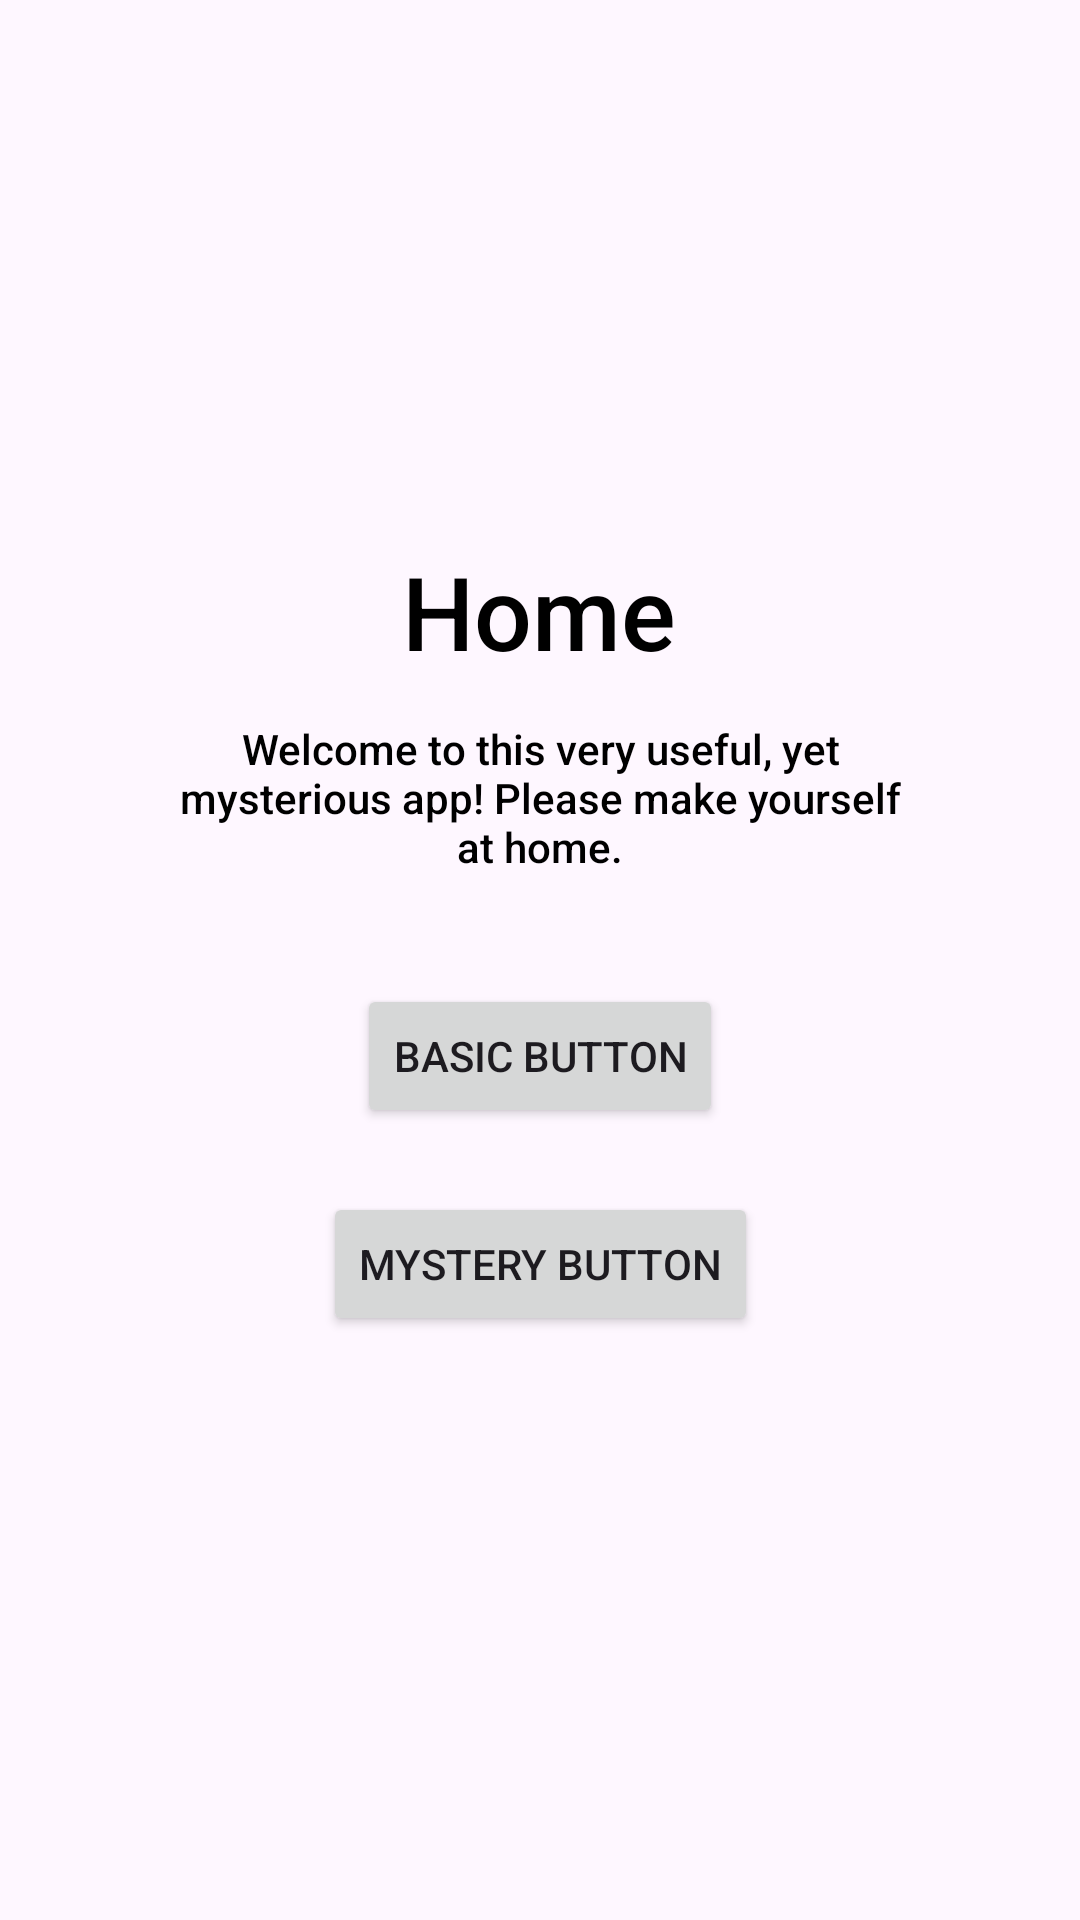

Android layout source for this screen:
<!-- AndroidManifest.xml: application theme Theme.LisApp -->
<!-- res/layout/activity_main.xml -->
<?xml version="1.0" encoding="utf-8"?>
<androidx.constraintlayout.widget.ConstraintLayout xmlns:android="http://schemas.android.com/apk/res/android"
    xmlns:app="http://schemas.android.com/apk/res-auto"
    xmlns:tools="http://schemas.android.com/tools"
    android:layout_width="match_parent"
    android:layout_height="match_parent"
    tools:context=".MainActivity">

    <Button
        android:id="@+id/button1"
        android:layout_width="wrap_content"
        android:layout_height="wrap_content"
        android:onClick="accelerometer"
        android:text="Basic Button"
        app:layout_constraintBottom_toBottomOf="parent"
        app:layout_constraintEnd_toEndOf="parent"
        app:layout_constraintStart_toStartOf="parent"
        app:layout_constraintTop_toBottomOf="@+id/textView3"
        app:layout_constraintVertical_bias="0.123" />

    <Button
        android:id="@+id/button2"
        android:layout_width="wrap_content"
        android:layout_height="wrap_content"
        android:onClick="mysteryActivity"
        android:text="Mystery Button"
        app:layout_constraintBottom_toBottomOf="parent"
        app:layout_constraintEnd_toEndOf="parent"
        app:layout_constraintStart_toStartOf="parent"
        app:layout_constraintTop_toBottomOf="@+id/button1"
        app:layout_constraintVertical_bias="0.098" />

    <TextView
        android:id="@+id/textView"
        android:layout_width="128dp"
        android:layout_height="43dp"
        android:fontFamily="sans-serif-medium"
        android:text="Home"
        android:textAlignment="center"
        android:textAppearance="@style/TextAppearance.AppCompat.Display1"
        android:textColor="@color/black"
        app:layout_constraintBottom_toBottomOf="parent"
        app:layout_constraintEnd_toEndOf="parent"
        app:layout_constraintHorizontal_bias="0.498"
        app:layout_constraintStart_toStartOf="parent"
        app:layout_constraintTop_toTopOf="parent"
        app:layout_constraintVertical_bias="0.303" />

    <TextView
        android:id="@+id/textView3"
        android:layout_width="253dp"
        android:layout_height="51dp"
        android:layout_marginTop="16dp"
        android:text="Welcome to this very useful, yet mysterious app! Please make yourself at home."
        android:textAlignment="center"
        android:textAppearance="@style/TextAppearance.AppCompat.Body2"
        android:textColor="@color/black"
        app:layout_constraintEnd_toEndOf="parent"
        app:layout_constraintStart_toStartOf="parent"
        app:layout_constraintTop_toBottomOf="@+id/textView" />

</androidx.constraintlayout.widget.ConstraintLayout>
<!-- resources referenced by this layout -->
<resources>
  <style name="Theme.LisApp" parent="Base.Theme.LisApp" />
  <style name="Base.Theme.LisApp" parent="Theme.Material3.DayNight.NoActionBar">
          
          
      </style>
  <!-- not gathered from this repository: default colours our renderer supplied (Android Studio template values) -->
  <color name="black">#FF000000</color>
</resources>
